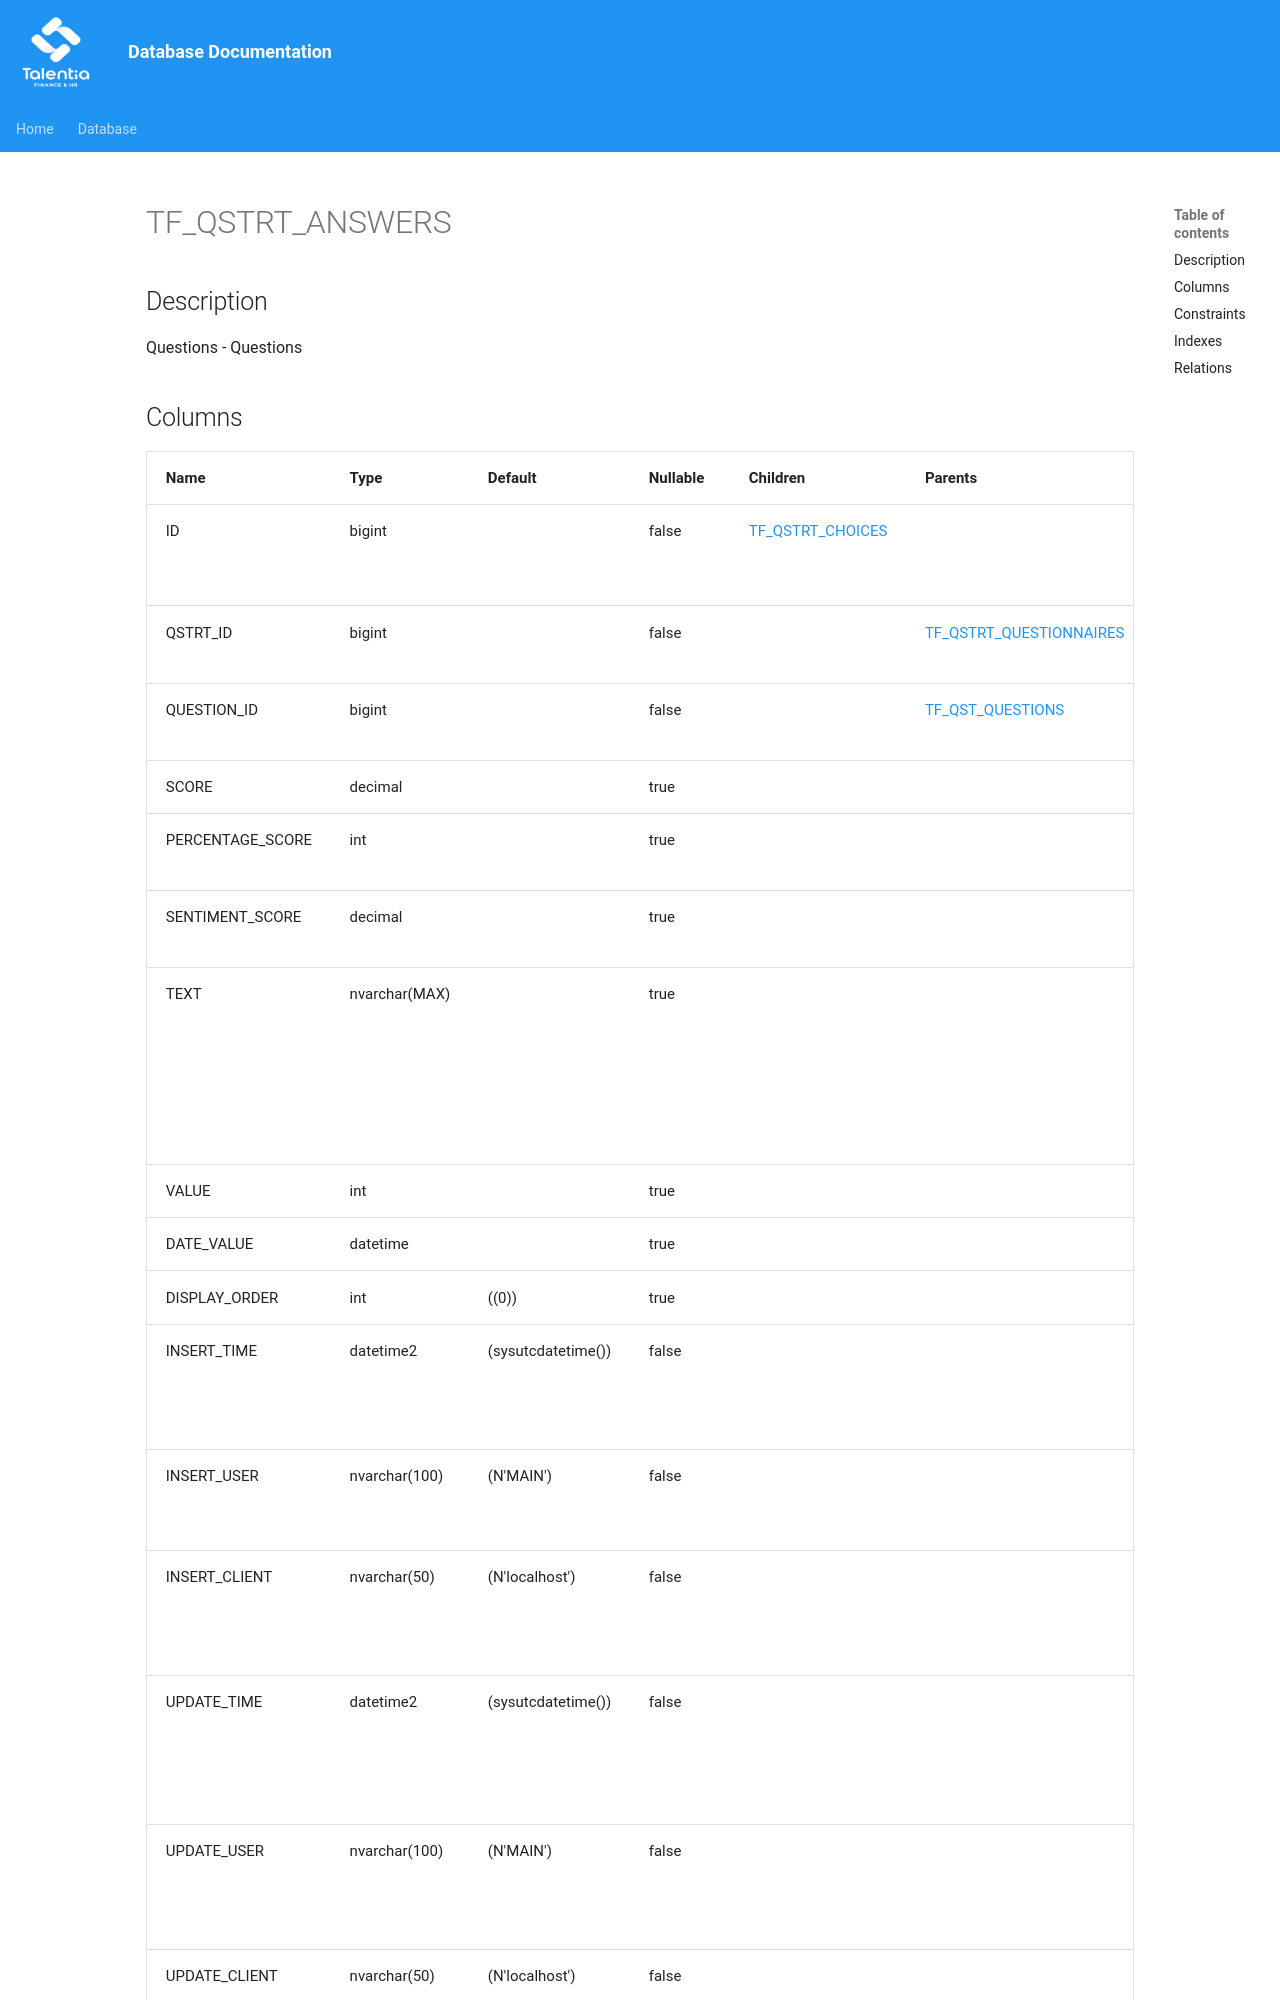

repository: giovanniporcelli/documentazione-db · page: schema/TF_QSTRT_ANSWERS/index.html · generator: mkdocs

# TF_QSTRT_ANSWERS

## Description

Questions - Questions  


## Columns

| Name | Type | Default | Nullable | Children | Parents | Comment |
| ---- | ---- | ------- | -------- | -------- | ------- | ------- |
| ID | bigint |  | false | [TF_QSTRT_CHOICES](TF_QSTRT_CHOICES.md) |  | Indicates the unique identifier |
| QSTRT_ID | bigint |  | false |  | [TF_QSTRT_QUESTIONNAIRES](TF_QSTRT_QUESTIONNAIRES.md) | Runtime questionnaire |
| QUESTION_ID | bigint |  | false |  | [TF_QST_QUESTIONS](TF_QST_QUESTIONS.md) | Question identifier |
| SCORE | decimal |  | true |  |  | Score |
| PERCENTAGE_SCORE | int |  | true |  |  | Percentage score |
| SENTIMENT_SCORE | decimal |  | true |  |  | Sentiment score |
| TEXT | nvarchar(MAX) |  | true |  |  | This field is used either to save free text answer or answer comment (if enabled) |
| VALUE | int |  | true |  |  | Answer value |
| DATE_VALUE | datetime |  | true |  |  | Date value |
| DISPLAY_ORDER | int | ((0)) | true |  |  | Display order |
| INSERT_TIME | datetime2 | (sysutcdatetime()) | false |  |  | Indicates the d
